Run: headless pygame with SDL's dummy video driver; simulated clock (each Clock.tick advances the game by its frame time, no real sleeping); random seed 0; keys injected as events and as key.get_pressed() state; mouse plan: one left click at the window centre at the start of phase 2, then a move to the lower-right quarter at the start of phase 3.
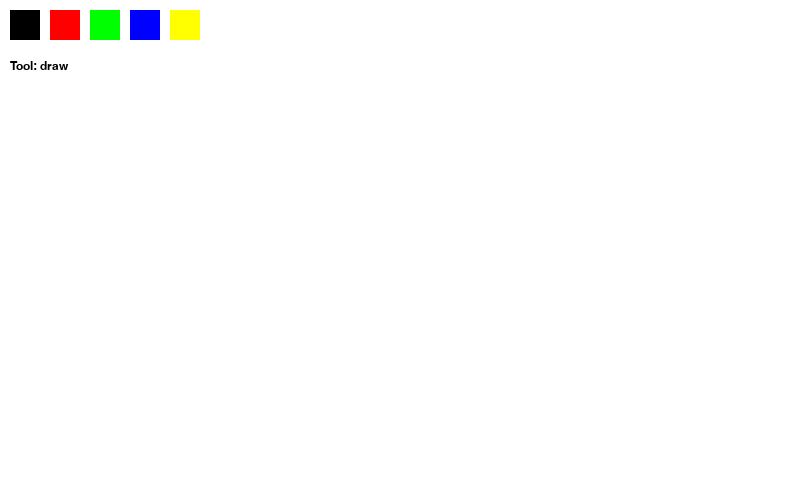
Frame 1 of 4 · flips 1–60 · no input
Frame 2 of 4 · flips 61–180 · clicked the window centre · tapped SPACE, RETURN · held RIGHT (→), D · screen unchanged from frame 1, image omitted
Frame 3 of 4 · flips 181–300 · moved the mouse to the lower-right quarter · held DOWN (↓), S · screen unchanged from frame 2, image omitted
Frame 4 of 4 · flips 301–420 · held LEFT (←), A, UP (↑), W · screen unchanged from frame 3, image omitted

The pygame program that drew these frames:

import pygame

pygame.init()

# Window setup
WIDTH, HEIGHT = 800, 500
screen = pygame.display.set_mode((WIDTH, HEIGHT))
pygame.display.set_caption("Paint App")

clock = pygame.time.Clock()

# Canvas (separate surface so drawings stay)
canvas = pygame.Surface((WIDTH, HEIGHT))
canvas.fill((255, 255, 255))

# Default settings
color = (0, 0, 0)
tool = "draw"
drawing = False
start_pos = None

# Colors palette
colors = [
    (0, 0, 0), (255, 0, 0),
    (0, 255, 0), (0, 0, 255),
    (255, 255, 0)
]

# Font
font = pygame.font.SysFont("Arial", 18)

running = True
while running:
    screen.blit(canvas, (0, 0))

    # Draw color palette
    for i, col in enumerate(colors):
        pygame.draw.rect(screen, col, (10 + i*40, 10, 30, 30))

    # Show current tool
    tool_text = font.render(f"Tool: {tool}", True, (0, 0, 0))
    screen.blit(tool_text, (10, 60))

    for event in pygame.event.get():
        if event.type == pygame.QUIT:
            running = False

        # Mouse pressed
        if event.type == pygame.MOUSEBUTTONDOWN:
            drawing = True
            start_pos = event.pos

            # Check color selection
            for i, col in enumerate(colors):
                rect = pygame.Rect(10 + i*40, 10, 30, 30)
                if rect.collidepoint(event.pos):
                    color = col

        # Mouse released
        if event.type == pygame.MOUSEBUTTONUP:
            drawing = False

            mx, my = pygame.mouse.get_pos()

            # Draw rectangle
            if tool == "rect" and start_pos:
                x, y = start_pos
                pygame.draw.rect(canvas, color, (x, y, mx-x, my-y), 2)

            # Draw circle
            if tool == "circle" and start_pos:
                x, y = start_pos
                radius = int(((mx-x)**2 + (my-y)**2)**0.5)
                pygame.draw.circle(canvas, color, (x, y), radius, 2)

        # Keyboard controls
        if event.type == pygame.KEYDOWN:
            if event.key == pygame.K_d:
                tool = "draw"
            if event.key == pygame.K_r:
                tool = "rect"
            if event.key == pygame.K_c:
                tool = "circle"
            if event.key == pygame.K_e:
                tool = "eraser"

    # Drawing while holding mouse
    if drawing:
        mx, my = pygame.mouse.get_pos()

        if tool == "draw":
            pygame.draw.circle(canvas, color, (mx, my), 5)

        elif tool == "eraser":
            # Eraser = draw with white color
            pygame.draw.circle(canvas, (255, 255, 255), (mx, my), 12)

    pygame.display.flip()
    clock.tick(60)

pygame.quit()
